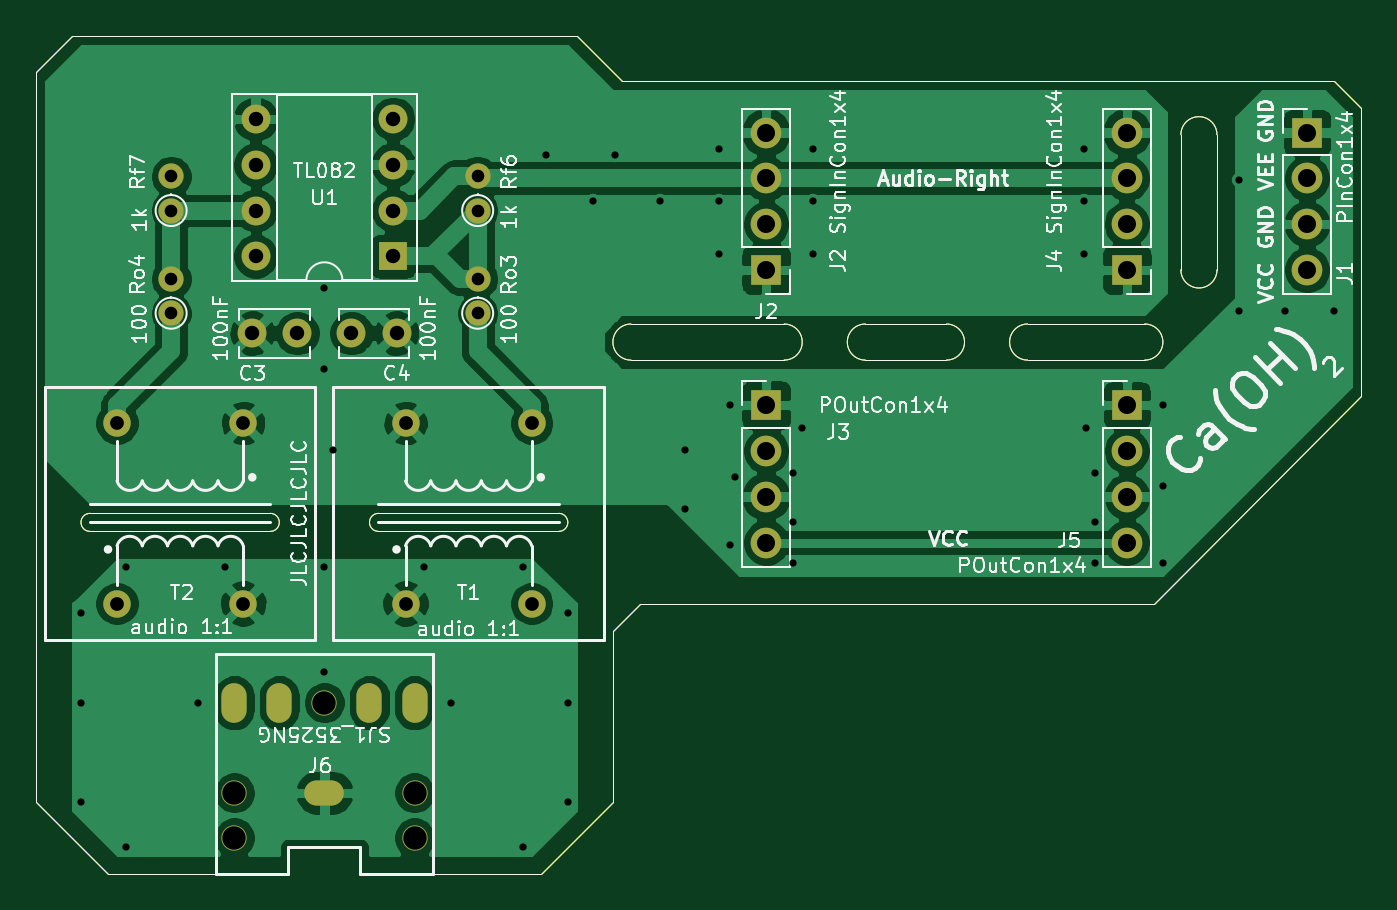
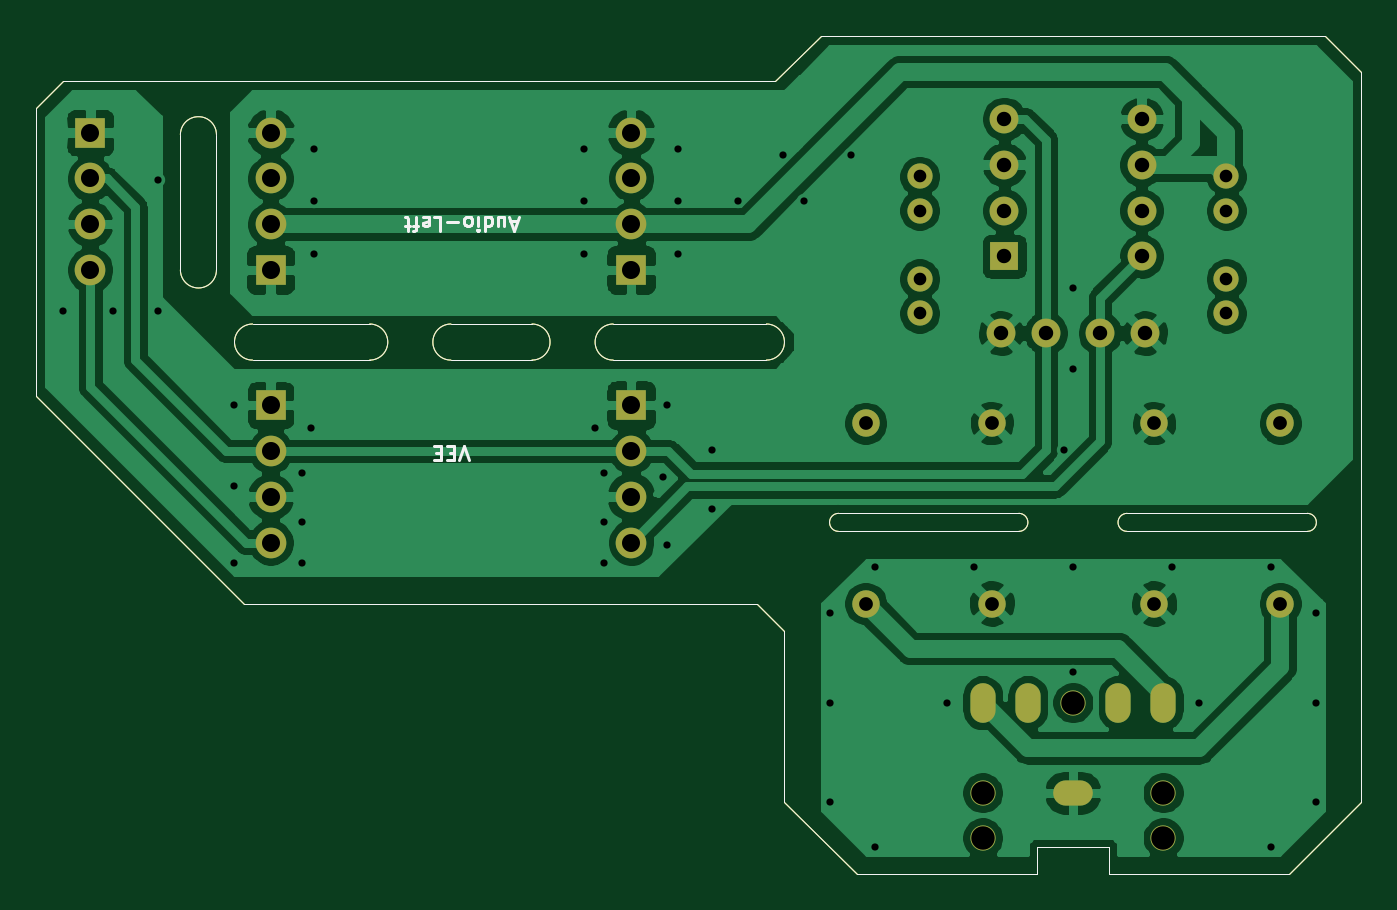
Circuit board: 11 layer files. Board 73.5 x 46.5 mm.
- bottom_copper: SummingBoard-B_Cu.gbr (132521 bytes)
- bottom_mask: SummingBoard-B_Mask.gbr (5256 bytes)
- paste: SummingBoard-B_Paste.gbr (3073 bytes)
- bottom_silk: SummingBoard-B_SilkS.gbr (5700 bytes)
- outline: SummingBoard-Edge_Cuts.gbr (3045 bytes)
- top_copper: SummingBoard-F_Cu.gbr (122469 bytes)
- top_mask: SummingBoard-F_Mask.gbr (5256 bytes)
- paste: SummingBoard-F_Paste.gbr (3073 bytes)
- top_silk: SummingBoard-F_SilkS.gbr (60352 bytes)
- drill: SummingBoard-NPTH.drl (365 bytes)
- drill: SummingBoard-PTH.drl (2027 bytes)

=== bottom_copper: SummingBoard-B_Cu.gbr (132521 bytes, source omitted) ===
=== bottom_mask: SummingBoard-B_Mask.gbr ===
%TF.GenerationSoftware,KiCad,Pcbnew,(5.1.9)-1*%
%TF.CreationDate,2021-03-12T00:34:36-05:00*%
%TF.ProjectId,SummingBoard,53756d6d-696e-4674-926f-6172642e6b69,rev?*%
%TF.SameCoordinates,Original*%
%TF.FileFunction,Soldermask,Bot*%
%TF.FilePolarity,Negative*%
%FSLAX46Y46*%
G04 Gerber Fmt 4.6, Leading zero omitted, Abs format (unit mm)*
G04 Created by KiCad (PCBNEW (5.1.9)-1) date 2021-03-12 00:34:36*
%MOMM*%
%LPD*%
G01*
G04 APERTURE LIST*
%TA.AperFunction,Profile*%
%ADD10C,0.050000*%
%TD*%
%ADD11R,1.600000X1.600000*%
%ADD12O,1.600000X1.600000*%
%ADD13C,1.524000*%
%ADD14C,1.400000*%
%ADD15O,1.400000X1.400000*%
%ADD16O,1.400000X2.200000*%
%ADD17O,2.200000X1.400000*%
%ADD18R,1.700000X1.700000*%
%ADD19O,1.700000X1.700000*%
%ADD20C,1.600000*%
G04 APERTURE END LIST*
D10*
X97000000Y-57000000D02*
X136500000Y-57000000D01*
X94500000Y-54500000D02*
X97000000Y-57000000D01*
X66500000Y-54500000D02*
X94500000Y-54500000D01*
X138000000Y-58500000D02*
X136500000Y-57000000D01*
X138000000Y-74500000D02*
X138000000Y-58500000D01*
X126500000Y-86000000D02*
X138000000Y-74500000D01*
X98000000Y-86000000D02*
X126500000Y-86000000D01*
X96500000Y-87500000D02*
X98000000Y-86000000D01*
X96500000Y-97000000D02*
X96500000Y-87500000D01*
X92500000Y-101000000D02*
X96500000Y-97000000D01*
X86500000Y-101000000D02*
X92500000Y-101000000D01*
X82500000Y-101000000D02*
X86500000Y-101000000D01*
X82500000Y-99500000D02*
X82500000Y-101000000D01*
X78500000Y-99500000D02*
X82500000Y-99500000D01*
X78500000Y-101000000D02*
X78500000Y-99500000D01*
X68500000Y-101000000D02*
X78500000Y-101000000D01*
X64500000Y-97000000D02*
X68500000Y-101000000D01*
X64500000Y-56500000D02*
X64500000Y-97000000D01*
X64500000Y-56500000D02*
X66500000Y-54500000D01*
X110500000Y-72500000D02*
X115000000Y-72500000D01*
X115000000Y-70500000D02*
X110500000Y-70500000D01*
X115000000Y-70500000D02*
G75*
G02*
X115000000Y-72500000I0J-1000000D01*
G01*
X110500000Y-72500000D02*
G75*
G02*
X110500000Y-70500000I0J1000000D01*
G01*
X130000000Y-67500000D02*
X130000000Y-60000000D01*
X128000000Y-60000000D02*
X128000000Y-67500000D01*
X128000000Y-60000000D02*
G75*
G02*
X130000000Y-60000000I1000000J0D01*
G01*
X130000000Y-67500000D02*
G75*
G02*
X128000000Y-67500000I-1000000J0D01*
G01*
X119500000Y-72500000D02*
X126000000Y-72500000D01*
X119500000Y-70500000D02*
X126000000Y-70500000D01*
X106000000Y-72500000D02*
X97500000Y-72500000D01*
X97500000Y-70500000D02*
X106000000Y-70500000D01*
X97500000Y-72500000D02*
G75*
G02*
X97500000Y-70500000I0J1000000D01*
G01*
X106000000Y-70500000D02*
G75*
G02*
X106000000Y-72500000I0J-1000000D01*
G01*
X126000000Y-70500000D02*
G75*
G02*
X126000000Y-72500000I0J-1000000D01*
G01*
X119500000Y-72500000D02*
G75*
G02*
X119500000Y-70500000I0J1000000D01*
G01*
X67500000Y-82000000D02*
G75*
G02*
X67500000Y-81000000I0J500000D01*
G01*
X93500000Y-81000000D02*
G75*
G02*
X93500000Y-82000000I0J-500000D01*
G01*
X83500000Y-82000000D02*
G75*
G02*
X83500000Y-81000000I0J500000D01*
G01*
X77500000Y-81000000D02*
G75*
G02*
X77500000Y-82000000I0J-500000D01*
G01*
X67500000Y-81000000D02*
X77500000Y-81000000D01*
X77500000Y-82000000D02*
X67500000Y-82000000D01*
X93500000Y-82000000D02*
X83500000Y-82000000D01*
X83500000Y-81000000D02*
X93500000Y-81000000D01*
D11*
%TO.C,U1*%
X84310000Y-66746500D03*
D12*
X76690000Y-59126500D03*
X84310000Y-64206500D03*
X76690000Y-61666500D03*
X84310000Y-61666500D03*
X76690000Y-64206500D03*
X84310000Y-59126500D03*
X76690000Y-66746500D03*
%TD*%
D13*
%TO.C,T2*%
X76000000Y-76000000D03*
X69000000Y-76000000D03*
X76000000Y-86000000D03*
X69000000Y-86000000D03*
%TD*%
%TO.C,T1*%
X92000000Y-76000000D03*
X85000000Y-76000000D03*
X92000000Y-86000000D03*
X85000000Y-86000000D03*
%TD*%
D14*
%TO.C,Ro4*%
X72000000Y-69900000D03*
D15*
X72000000Y-68000000D03*
%TD*%
D14*
%TO.C,Ro3*%
X89000000Y-69900000D03*
D15*
X89000000Y-68000000D03*
%TD*%
D14*
%TO.C,Rf7*%
X72000000Y-64206500D03*
D15*
X72000000Y-62306500D03*
%TD*%
D14*
%TO.C,Rf6*%
X89000000Y-64206500D03*
D15*
X89000000Y-62306500D03*
%TD*%
D16*
%TO.C,J6*%
X78000000Y-91500000D03*
D14*
X75500000Y-96500000D03*
X75500000Y-99000000D03*
X85500000Y-99000000D03*
X85500000Y-96500000D03*
X80500000Y-91500000D03*
D16*
X83000000Y-91500000D03*
X75500000Y-91500000D03*
X85500000Y-91500000D03*
D17*
X80500000Y-96500000D03*
%TD*%
D18*
%TO.C,J5*%
X125000000Y-75000000D03*
D19*
X125000000Y-77540000D03*
X125000000Y-80080000D03*
X125000000Y-82620000D03*
%TD*%
D18*
%TO.C,J4*%
X125000000Y-67500000D03*
D19*
X125000000Y-64960000D03*
X125000000Y-62420000D03*
X125000000Y-59880000D03*
%TD*%
D18*
%TO.C,J3*%
X105000000Y-75000000D03*
D19*
X105000000Y-77540000D03*
X105000000Y-80080000D03*
X105000000Y-82620000D03*
%TD*%
D18*
%TO.C,J2*%
X105000000Y-67500000D03*
D19*
X105000000Y-64960000D03*
X105000000Y-62420000D03*
X105000000Y-59880000D03*
%TD*%
D18*
%TO.C,J1*%
X135000000Y-59880000D03*
D19*
X135000000Y-62420000D03*
X135000000Y-64960000D03*
X135000000Y-67500000D03*
%TD*%
D20*
%TO.C,C4*%
X84500000Y-71000000D03*
X82000000Y-71000000D03*
%TD*%
%TO.C,C3*%
X79000000Y-71000000D03*
X76500000Y-71000000D03*
%TD*%
M02*

=== paste: SummingBoard-B_Paste.gbr ===
%TF.GenerationSoftware,KiCad,Pcbnew,(5.1.9)-1*%
%TF.CreationDate,2021-03-12T00:34:36-05:00*%
%TF.ProjectId,SummingBoard,53756d6d-696e-4674-926f-6172642e6b69,rev?*%
%TF.SameCoordinates,Original*%
%TF.FileFunction,Paste,Bot*%
%TF.FilePolarity,Positive*%
%FSLAX46Y46*%
G04 Gerber Fmt 4.6, Leading zero omitted, Abs format (unit mm)*
G04 Created by KiCad (PCBNEW (5.1.9)-1) date 2021-03-12 00:34:36*
%MOMM*%
%LPD*%
G01*
G04 APERTURE LIST*
%TA.AperFunction,Profile*%
%ADD10C,0.050000*%
%TD*%
G04 APERTURE END LIST*
D10*
X97000000Y-57000000D02*
X136500000Y-57000000D01*
X94500000Y-54500000D02*
X97000000Y-57000000D01*
X66500000Y-54500000D02*
X94500000Y-54500000D01*
X138000000Y-58500000D02*
X136500000Y-57000000D01*
X138000000Y-74500000D02*
X138000000Y-58500000D01*
X126500000Y-86000000D02*
X138000000Y-74500000D01*
X98000000Y-86000000D02*
X126500000Y-86000000D01*
X96500000Y-87500000D02*
X98000000Y-86000000D01*
X96500000Y-97000000D02*
X96500000Y-87500000D01*
X92500000Y-101000000D02*
X96500000Y-97000000D01*
X86500000Y-101000000D02*
X92500000Y-101000000D01*
X82500000Y-101000000D02*
X86500000Y-101000000D01*
X82500000Y-99500000D02*
X82500000Y-101000000D01*
X78500000Y-99500000D02*
X82500000Y-99500000D01*
X78500000Y-101000000D02*
X78500000Y-99500000D01*
X68500000Y-101000000D02*
X78500000Y-101000000D01*
X64500000Y-97000000D02*
X68500000Y-101000000D01*
X64500000Y-56500000D02*
X64500000Y-97000000D01*
X64500000Y-56500000D02*
X66500000Y-54500000D01*
X110500000Y-72500000D02*
X115000000Y-72500000D01*
X115000000Y-70500000D02*
X110500000Y-70500000D01*
X115000000Y-70500000D02*
G75*
G02*
X115000000Y-72500000I0J-1000000D01*
G01*
X110500000Y-72500000D02*
G75*
G02*
X110500000Y-70500000I0J1000000D01*
G01*
X130000000Y-67500000D02*
X130000000Y-60000000D01*
X128000000Y-60000000D02*
X128000000Y-67500000D01*
X128000000Y-60000000D02*
G75*
G02*
X130000000Y-60000000I1000000J0D01*
G01*
X130000000Y-67500000D02*
G75*
G02*
X128000000Y-67500000I-1000000J0D01*
G01*
X119500000Y-72500000D02*
X126000000Y-72500000D01*
X119500000Y-70500000D02*
X126000000Y-70500000D01*
X106000000Y-72500000D02*
X97500000Y-72500000D01*
X97500000Y-70500000D02*
X106000000Y-70500000D01*
X97500000Y-72500000D02*
G75*
G02*
X97500000Y-70500000I0J1000000D01*
G01*
X106000000Y-70500000D02*
G75*
G02*
X106000000Y-72500000I0J-1000000D01*
G01*
X126000000Y-70500000D02*
G75*
G02*
X126000000Y-72500000I0J-1000000D01*
G01*
X119500000Y-72500000D02*
G75*
G02*
X119500000Y-70500000I0J1000000D01*
G01*
X67500000Y-82000000D02*
G75*
G02*
X67500000Y-81000000I0J500000D01*
G01*
X93500000Y-81000000D02*
G75*
G02*
X93500000Y-82000000I0J-500000D01*
G01*
X83500000Y-82000000D02*
G75*
G02*
X83500000Y-81000000I0J500000D01*
G01*
X77500000Y-81000000D02*
G75*
G02*
X77500000Y-82000000I0J-500000D01*
G01*
X67500000Y-81000000D02*
X77500000Y-81000000D01*
X77500000Y-82000000D02*
X67500000Y-82000000D01*
X93500000Y-82000000D02*
X83500000Y-82000000D01*
X83500000Y-81000000D02*
X93500000Y-81000000D01*
M02*

=== bottom_silk: SummingBoard-B_SilkS.gbr ===
%TF.GenerationSoftware,KiCad,Pcbnew,(5.1.9)-1*%
%TF.CreationDate,2021-03-12T00:34:36-05:00*%
%TF.ProjectId,SummingBoard,53756d6d-696e-4674-926f-6172642e6b69,rev?*%
%TF.SameCoordinates,Original*%
%TF.FileFunction,Legend,Bot*%
%TF.FilePolarity,Positive*%
%FSLAX46Y46*%
G04 Gerber Fmt 4.6, Leading zero omitted, Abs format (unit mm)*
G04 Created by KiCad (PCBNEW (5.1.9)-1) date 2021-03-12 00:34:36*
%MOMM*%
%LPD*%
G01*
G04 APERTURE LIST*
%ADD10C,0.150000*%
%TA.AperFunction,Profile*%
%ADD11C,0.050000*%
%TD*%
G04 APERTURE END LIST*
D10*
X114009523Y-78038095D02*
X114276190Y-77238095D01*
X114542857Y-78038095D01*
X114809523Y-77657142D02*
X115076190Y-77657142D01*
X115190476Y-77238095D02*
X114809523Y-77238095D01*
X114809523Y-78038095D01*
X115190476Y-78038095D01*
X115533333Y-77657142D02*
X115800000Y-77657142D01*
X115914285Y-77238095D02*
X115533333Y-77238095D01*
X115533333Y-78038095D01*
X115914285Y-78038095D01*
X111314285Y-64766666D02*
X111695238Y-64766666D01*
X111238095Y-64538095D02*
X111504761Y-65338095D01*
X111771428Y-64538095D01*
X112380952Y-65071428D02*
X112380952Y-64538095D01*
X112038095Y-65071428D02*
X112038095Y-64652380D01*
X112076190Y-64576190D01*
X112152380Y-64538095D01*
X112266666Y-64538095D01*
X112342857Y-64576190D01*
X112380952Y-64614285D01*
X113104761Y-64538095D02*
X113104761Y-65338095D01*
X113104761Y-64576190D02*
X113028571Y-64538095D01*
X112876190Y-64538095D01*
X112800000Y-64576190D01*
X112761904Y-64614285D01*
X112723809Y-64690476D01*
X112723809Y-64919047D01*
X112761904Y-64995238D01*
X112800000Y-65033333D01*
X112876190Y-65071428D01*
X113028571Y-65071428D01*
X113104761Y-65033333D01*
X113485714Y-64538095D02*
X113485714Y-65071428D01*
X113485714Y-65338095D02*
X113447619Y-65300000D01*
X113485714Y-65261904D01*
X113523809Y-65300000D01*
X113485714Y-65338095D01*
X113485714Y-65261904D01*
X113980952Y-64538095D02*
X113904761Y-64576190D01*
X113866666Y-64614285D01*
X113828571Y-64690476D01*
X113828571Y-64919047D01*
X113866666Y-64995238D01*
X113904761Y-65033333D01*
X113980952Y-65071428D01*
X114095238Y-65071428D01*
X114171428Y-65033333D01*
X114209523Y-64995238D01*
X114247619Y-64919047D01*
X114247619Y-64690476D01*
X114209523Y-64614285D01*
X114171428Y-64576190D01*
X114095238Y-64538095D01*
X113980952Y-64538095D01*
X114590476Y-64842857D02*
X115200000Y-64842857D01*
X115961904Y-64538095D02*
X115580952Y-64538095D01*
X115580952Y-65338095D01*
X116533333Y-64576190D02*
X116457142Y-64538095D01*
X116304761Y-64538095D01*
X116228571Y-64576190D01*
X116190476Y-64652380D01*
X116190476Y-64957142D01*
X116228571Y-65033333D01*
X116304761Y-65071428D01*
X116457142Y-65071428D01*
X116533333Y-65033333D01*
X116571428Y-64957142D01*
X116571428Y-64880952D01*
X116190476Y-64804761D01*
X116800000Y-65071428D02*
X117104761Y-65071428D01*
X116914285Y-64538095D02*
X116914285Y-65223809D01*
X116952380Y-65300000D01*
X117028571Y-65338095D01*
X117104761Y-65338095D01*
X117257142Y-65071428D02*
X117561904Y-65071428D01*
X117371428Y-65338095D02*
X117371428Y-64652380D01*
X117409523Y-64576190D01*
X117485714Y-64538095D01*
X117561904Y-64538095D01*
D11*
X97000000Y-57000000D02*
X136500000Y-57000000D01*
X94500000Y-54500000D02*
X97000000Y-57000000D01*
X66500000Y-54500000D02*
X94500000Y-54500000D01*
X138000000Y-58500000D02*
X136500000Y-57000000D01*
X138000000Y-74500000D02*
X138000000Y-58500000D01*
X126500000Y-86000000D02*
X138000000Y-74500000D01*
X98000000Y-86000000D02*
X126500000Y-86000000D01*
X96500000Y-87500000D02*
X98000000Y-86000000D01*
X96500000Y-97000000D02*
X96500000Y-87500000D01*
X92500000Y-101000000D02*
X96500000Y-97000000D01*
X86500000Y-101000000D02*
X92500000Y-101000000D01*
X82500000Y-101000000D02*
X86500000Y-101000000D01*
X82500000Y-99500000D02*
X82500000Y-101000000D01*
X78500000Y-99500000D02*
X82500000Y-99500000D01*
X78500000Y-101000000D02*
X78500000Y-99500000D01*
X68500000Y-101000000D02*
X78500000Y-101000000D01*
X64500000Y-97000000D02*
X68500000Y-101000000D01*
X64500000Y-56500000D02*
X64500000Y-97000000D01*
X64500000Y-56500000D02*
X66500000Y-54500000D01*
X110500000Y-72500000D02*
X115000000Y-72500000D01*
X115000000Y-70500000D02*
X110500000Y-70500000D01*
X115000000Y-70500000D02*
G75*
G02*
X115000000Y-72500000I0J-1000000D01*
G01*
X110500000Y-72500000D02*
G75*
G02*
X110500000Y-70500000I0J1000000D01*
G01*
X130000000Y-67500000D02*
X130000000Y-60000000D01*
X128000000Y-60000000D02*
X128000000Y-67500000D01*
X128000000Y-60000000D02*
G75*
G02*
X130000000Y-60000000I1000000J0D01*
G01*
X130000000Y-67500000D02*
G75*
G02*
X128000000Y-67500000I-1000000J0D01*
G01*
X119500000Y-72500000D02*
X126000000Y-72500000D01*
X119500000Y-70500000D02*
X126000000Y-70500000D01*
X106000000Y-72500000D02*
X97500000Y-72500000D01*
X97500000Y-70500000D02*
X106000000Y-70500000D01*
X97500000Y-72500000D02*
G75*
G02*
X97500000Y-70500000I0J1000000D01*
G01*
X106000000Y-70500000D02*
G75*
G02*
X106000000Y-72500000I0J-1000000D01*
G01*
X126000000Y-70500000D02*
G75*
G02*
X126000000Y-72500000I0J-1000000D01*
G01*
X119500000Y-72500000D02*
G75*
G02*
X119500000Y-70500000I0J1000000D01*
G01*
X67500000Y-82000000D02*
G75*
G02*
X67500000Y-81000000I0J500000D01*
G01*
X93500000Y-81000000D02*
G75*
G02*
X93500000Y-82000000I0J-500000D01*
G01*
X83500000Y-82000000D02*
G75*
G02*
X83500000Y-81000000I0J500000D01*
G01*
X77500000Y-81000000D02*
G75*
G02*
X77500000Y-82000000I0J-500000D01*
G01*
X67500000Y-81000000D02*
X77500000Y-81000000D01*
X77500000Y-82000000D02*
X67500000Y-82000000D01*
X93500000Y-82000000D02*
X83500000Y-82000000D01*
X83500000Y-81000000D02*
X93500000Y-81000000D01*
M02*

=== outline: SummingBoard-Edge_Cuts.gbr ===
%TF.GenerationSoftware,KiCad,Pcbnew,(5.1.9)-1*%
%TF.CreationDate,2021-03-12T00:34:36-05:00*%
%TF.ProjectId,SummingBoard,53756d6d-696e-4674-926f-6172642e6b69,rev?*%
%TF.SameCoordinates,Original*%
%TF.FileFunction,Profile,NP*%
%FSLAX46Y46*%
G04 Gerber Fmt 4.6, Leading zero omitted, Abs format (unit mm)*
G04 Created by KiCad (PCBNEW (5.1.9)-1) date 2021-03-12 00:34:36*
%MOMM*%
%LPD*%
G01*
G04 APERTURE LIST*
%TA.AperFunction,Profile*%
%ADD10C,0.050000*%
%TD*%
G04 APERTURE END LIST*
D10*
X97000000Y-57000000D02*
X136500000Y-57000000D01*
X94500000Y-54500000D02*
X97000000Y-57000000D01*
X66500000Y-54500000D02*
X94500000Y-54500000D01*
X138000000Y-58500000D02*
X136500000Y-57000000D01*
X138000000Y-74500000D02*
X138000000Y-58500000D01*
X126500000Y-86000000D02*
X138000000Y-74500000D01*
X98000000Y-86000000D02*
X126500000Y-86000000D01*
X96500000Y-87500000D02*
X98000000Y-86000000D01*
X96500000Y-97000000D02*
X96500000Y-87500000D01*
X92500000Y-101000000D02*
X96500000Y-97000000D01*
X86500000Y-101000000D02*
X92500000Y-101000000D01*
X82500000Y-101000000D02*
X86500000Y-101000000D01*
X82500000Y-99500000D02*
X82500000Y-101000000D01*
X78500000Y-99500000D02*
X82500000Y-99500000D01*
X78500000Y-101000000D02*
X78500000Y-99500000D01*
X68500000Y-101000000D02*
X78500000Y-101000000D01*
X64500000Y-97000000D02*
X68500000Y-101000000D01*
X64500000Y-56500000D02*
X64500000Y-97000000D01*
X64500000Y-56500000D02*
X66500000Y-54500000D01*
X110500000Y-72500000D02*
X115000000Y-72500000D01*
X115000000Y-70500000D02*
X110500000Y-70500000D01*
X115000000Y-70500000D02*
G75*
G02*
X115000000Y-72500000I0J-1000000D01*
G01*
X110500000Y-72500000D02*
G75*
G02*
X110500000Y-70500000I0J1000000D01*
G01*
X130000000Y-67500000D02*
X130000000Y-60000000D01*
X128000000Y-60000000D02*
X128000000Y-67500000D01*
X128000000Y-60000000D02*
G75*
G02*
X130000000Y-60000000I1000000J0D01*
G01*
X130000000Y-67500000D02*
G75*
G02*
X128000000Y-67500000I-1000000J0D01*
G01*
X119500000Y-72500000D02*
X126000000Y-72500000D01*
X119500000Y-70500000D02*
X126000000Y-70500000D01*
X106000000Y-72500000D02*
X97500000Y-72500000D01*
X97500000Y-70500000D02*
X106000000Y-70500000D01*
X97500000Y-72500000D02*
G75*
G02*
X97500000Y-70500000I0J1000000D01*
G01*
X106000000Y-70500000D02*
G75*
G02*
X106000000Y-72500000I0J-1000000D01*
G01*
X126000000Y-70500000D02*
G75*
G02*
X126000000Y-72500000I0J-1000000D01*
G01*
X119500000Y-72500000D02*
G75*
G02*
X119500000Y-70500000I0J1000000D01*
G01*
X67500000Y-82000000D02*
G75*
G02*
X67500000Y-81000000I0J500000D01*
G01*
X93500000Y-81000000D02*
G75*
G02*
X93500000Y-82000000I0J-500000D01*
G01*
X83500000Y-82000000D02*
G75*
G02*
X83500000Y-81000000I0J500000D01*
G01*
X77500000Y-81000000D02*
G75*
G02*
X77500000Y-82000000I0J-500000D01*
G01*
X67500000Y-81000000D02*
X77500000Y-81000000D01*
X77500000Y-82000000D02*
X67500000Y-82000000D01*
X93500000Y-82000000D02*
X83500000Y-82000000D01*
X83500000Y-81000000D02*
X93500000Y-81000000D01*
M02*

=== top_copper: SummingBoard-F_Cu.gbr (122469 bytes, source omitted) ===
=== top_mask: SummingBoard-F_Mask.gbr ===
%TF.GenerationSoftware,KiCad,Pcbnew,(5.1.9)-1*%
%TF.CreationDate,2021-03-12T00:34:36-05:00*%
%TF.ProjectId,SummingBoard,53756d6d-696e-4674-926f-6172642e6b69,rev?*%
%TF.SameCoordinates,Original*%
%TF.FileFunction,Soldermask,Top*%
%TF.FilePolarity,Negative*%
%FSLAX46Y46*%
G04 Gerber Fmt 4.6, Leading zero omitted, Abs format (unit mm)*
G04 Created by KiCad (PCBNEW (5.1.9)-1) date 2021-03-12 00:34:36*
%MOMM*%
%LPD*%
G01*
G04 APERTURE LIST*
%TA.AperFunction,Profile*%
%ADD10C,0.050000*%
%TD*%
%ADD11R,1.600000X1.600000*%
%ADD12O,1.600000X1.600000*%
%ADD13C,1.524000*%
%ADD14C,1.400000*%
%ADD15O,1.400000X1.400000*%
%ADD16O,1.400000X2.200000*%
%ADD17O,2.200000X1.400000*%
%ADD18R,1.700000X1.700000*%
%ADD19O,1.700000X1.700000*%
%ADD20C,1.600000*%
G04 APERTURE END LIST*
D10*
X97000000Y-57000000D02*
X136500000Y-57000000D01*
X94500000Y-54500000D02*
X97000000Y-57000000D01*
X66500000Y-54500000D02*
X94500000Y-54500000D01*
X138000000Y-58500000D02*
X136500000Y-57000000D01*
X138000000Y-74500000D02*
X138000000Y-58500000D01*
X126500000Y-86000000D02*
X138000000Y-74500000D01*
X98000000Y-86000000D02*
X126500000Y-86000000D01*
X96500000Y-87500000D02*
X98000000Y-86000000D01*
X96500000Y-97000000D02*
X96500000Y-87500000D01*
X92500000Y-101000000D02*
X96500000Y-97000000D01*
X86500000Y-101000000D02*
X92500000Y-101000000D01*
X82500000Y-101000000D02*
X86500000Y-101000000D01*
X82500000Y-99500000D02*
X82500000Y-101000000D01*
X78500000Y-99500000D02*
X82500000Y-99500000D01*
X78500000Y-101000000D02*
X78500000Y-99500000D01*
X68500000Y-101000000D02*
X78500000Y-101000000D01*
X64500000Y-97000000D02*
X68500000Y-101000000D01*
X64500000Y-56500000D02*
X64500000Y-97000000D01*
X64500000Y-56500000D02*
X66500000Y-54500000D01*
X110500000Y-72500000D02*
X115000000Y-72500000D01*
X115000000Y-70500000D02*
X110500000Y-70500000D01*
X115000000Y-70500000D02*
G75*
G02*
X115000000Y-72500000I0J-1000000D01*
G01*
X110500000Y-72500000D02*
G75*
G02*
X110500000Y-70500000I0J1000000D01*
G01*
X130000000Y-67500000D02*
X130000000Y-60000000D01*
X128000000Y-60000000D02*
X128000000Y-67500000D01*
X128000000Y-60000000D02*
G75*
G02*
X130000000Y-60000000I1000000J0D01*
G01*
X130000000Y-67500000D02*
G75*
G02*
X128000000Y-67500000I-1000000J0D01*
G01*
X119500000Y-72500000D02*
X126000000Y-72500000D01*
X119500000Y-70500000D02*
X126000000Y-70500000D01*
X106000000Y-72500000D02*
X97500000Y-72500000D01*
X97500000Y-70500000D02*
X106000000Y-70500000D01*
X97500000Y-72500000D02*
G75*
G02*
X97500000Y-70500000I0J1000000D01*
G01*
X106000000Y-70500000D02*
G75*
G02*
X106000000Y-72500000I0J-1000000D01*
G01*
X126000000Y-70500000D02*
G75*
G02*
X126000000Y-72500000I0J-1000000D01*
G01*
X119500000Y-72500000D02*
G75*
G02*
X119500000Y-70500000I0J1000000D01*
G01*
X67500000Y-82000000D02*
G75*
G02*
X67500000Y-81000000I0J500000D01*
G01*
X93500000Y-81000000D02*
G75*
G02*
X93500000Y-82000000I0J-500000D01*
G01*
X83500000Y-82000000D02*
G75*
G02*
X83500000Y-81000000I0J500000D01*
G01*
X77500000Y-81000000D02*
G75*
G02*
X77500000Y-82000000I0J-500000D01*
G01*
X67500000Y-81000000D02*
X77500000Y-81000000D01*
X77500000Y-82000000D02*
X67500000Y-82000000D01*
X93500000Y-82000000D02*
X83500000Y-82000000D01*
X83500000Y-81000000D02*
X93500000Y-81000000D01*
D11*
%TO.C,U1*%
X84310000Y-66746500D03*
D12*
X76690000Y-59126500D03*
X84310000Y-64206500D03*
X76690000Y-61666500D03*
X84310000Y-61666500D03*
X76690000Y-64206500D03*
X84310000Y-59126500D03*
X76690000Y-66746500D03*
%TD*%
D13*
%TO.C,T2*%
X76000000Y-76000000D03*
X69000000Y-76000000D03*
X76000000Y-86000000D03*
X69000000Y-86000000D03*
%TD*%
%TO.C,T1*%
X92000000Y-76000000D03*
X85000000Y-76000000D03*
X92000000Y-86000000D03*
X85000000Y-86000000D03*
%TD*%
D14*
%TO.C,Ro4*%
X72000000Y-69900000D03*
D15*
X72000000Y-68000000D03*
%TD*%
D14*
%TO.C,Ro3*%
X89000000Y-69900000D03*
D15*
X89000000Y-68000000D03*
%TD*%
D14*
%TO.C,Rf7*%
X72000000Y-64206500D03*
D15*
X72000000Y-62306500D03*
%TD*%
D14*
%TO.C,Rf6*%
X89000000Y-64206500D03*
D15*
X89000000Y-62306500D03*
%TD*%
D16*
%TO.C,J6*%
X78000000Y-91500000D03*
D14*
X75500000Y-96500000D03*
X75500000Y-99000000D03*
X85500000Y-99000000D03*
X85500000Y-96500000D03*
X80500000Y-91500000D03*
D16*
X83000000Y-91500000D03*
X75500000Y-91500000D03*
X85500000Y-91500000D03*
D17*
X80500000Y-96500000D03*
%TD*%
D18*
%TO.C,J5*%
X125000000Y-75000000D03*
D19*
X125000000Y-77540000D03*
X125000000Y-80080000D03*
X125000000Y-82620000D03*
%TD*%
D18*
%TO.C,J4*%
X125000000Y-67500000D03*
D19*
X125000000Y-64960000D03*
X125000000Y-62420000D03*
X125000000Y-59880000D03*
%TD*%
D18*
%TO.C,J3*%
X105000000Y-75000000D03*
D19*
X105000000Y-77540000D03*
X105000000Y-80080000D03*
X105000000Y-82620000D03*
%TD*%
D18*
%TO.C,J2*%
X105000000Y-67500000D03*
D19*
X105000000Y-64960000D03*
X105000000Y-62420000D03*
X105000000Y-59880000D03*
%TD*%
D18*
%TO.C,J1*%
X135000000Y-59880000D03*
D19*
X135000000Y-62420000D03*
X135000000Y-64960000D03*
X135000000Y-67500000D03*
%TD*%
D20*
%TO.C,C4*%
X84500000Y-71000000D03*
X82000000Y-71000000D03*
%TD*%
%TO.C,C3*%
X79000000Y-71000000D03*
X76500000Y-71000000D03*
%TD*%
M02*

=== paste: SummingBoard-F_Paste.gbr ===
%TF.GenerationSoftware,KiCad,Pcbnew,(5.1.9)-1*%
%TF.CreationDate,2021-03-12T00:34:36-05:00*%
%TF.ProjectId,SummingBoard,53756d6d-696e-4674-926f-6172642e6b69,rev?*%
%TF.SameCoordinates,Original*%
%TF.FileFunction,Paste,Top*%
%TF.FilePolarity,Positive*%
%FSLAX46Y46*%
G04 Gerber Fmt 4.6, Leading zero omitted, Abs format (unit mm)*
G04 Created by KiCad (PCBNEW (5.1.9)-1) date 2021-03-12 00:34:36*
%MOMM*%
%LPD*%
G01*
G04 APERTURE LIST*
%TA.AperFunction,Profile*%
%ADD10C,0.050000*%
%TD*%
G04 APERTURE END LIST*
D10*
X97000000Y-57000000D02*
X136500000Y-57000000D01*
X94500000Y-54500000D02*
X97000000Y-57000000D01*
X66500000Y-54500000D02*
X94500000Y-54500000D01*
X138000000Y-58500000D02*
X136500000Y-57000000D01*
X138000000Y-74500000D02*
X138000000Y-58500000D01*
X126500000Y-86000000D02*
X138000000Y-74500000D01*
X98000000Y-86000000D02*
X126500000Y-86000000D01*
X96500000Y-87500000D02*
X98000000Y-86000000D01*
X96500000Y-97000000D02*
X96500000Y-87500000D01*
X92500000Y-101000000D02*
X96500000Y-97000000D01*
X86500000Y-101000000D02*
X92500000Y-101000000D01*
X82500000Y-101000000D02*
X86500000Y-101000000D01*
X82500000Y-99500000D02*
X82500000Y-101000000D01*
X78500000Y-99500000D02*
X82500000Y-99500000D01*
X78500000Y-101000000D02*
X78500000Y-99500000D01*
X68500000Y-101000000D02*
X78500000Y-101000000D01*
X64500000Y-97000000D02*
X68500000Y-101000000D01*
X64500000Y-56500000D02*
X64500000Y-97000000D01*
X64500000Y-56500000D02*
X66500000Y-54500000D01*
X110500000Y-72500000D02*
X115000000Y-72500000D01*
X115000000Y-70500000D02*
X110500000Y-70500000D01*
X115000000Y-70500000D02*
G75*
G02*
X115000000Y-72500000I0J-1000000D01*
G01*
X110500000Y-72500000D02*
G75*
G02*
X110500000Y-70500000I0J1000000D01*
G01*
X130000000Y-67500000D02*
X130000000Y-60000000D01*
X128000000Y-60000000D02*
X128000000Y-67500000D01*
X128000000Y-60000000D02*
G75*
G02*
X130000000Y-60000000I1000000J0D01*
G01*
X130000000Y-67500000D02*
G75*
G02*
X128000000Y-67500000I-1000000J0D01*
G01*
X119500000Y-72500000D02*
X126000000Y-72500000D01*
X119500000Y-70500000D02*
X126000000Y-70500000D01*
X106000000Y-72500000D02*
X97500000Y-72500000D01*
X97500000Y-70500000D02*
X106000000Y-70500000D01*
X97500000Y-72500000D02*
G75*
G02*
X97500000Y-70500000I0J1000000D01*
G01*
X106000000Y-70500000D02*
G75*
G02*
X106000000Y-72500000I0J-1000000D01*
G01*
X126000000Y-70500000D02*
G75*
G02*
X126000000Y-72500000I0J-1000000D01*
G01*
X119500000Y-72500000D02*
G75*
G02*
X119500000Y-70500000I0J1000000D01*
G01*
X67500000Y-82000000D02*
G75*
G02*
X67500000Y-81000000I0J500000D01*
G01*
X93500000Y-81000000D02*
G75*
G02*
X93500000Y-82000000I0J-500000D01*
G01*
X83500000Y-82000000D02*
G75*
G02*
X83500000Y-81000000I0J500000D01*
G01*
X77500000Y-81000000D02*
G75*
G02*
X77500000Y-82000000I0J-500000D01*
G01*
X67500000Y-81000000D02*
X77500000Y-81000000D01*
X77500000Y-82000000D02*
X67500000Y-82000000D01*
X93500000Y-82000000D02*
X83500000Y-82000000D01*
X83500000Y-81000000D02*
X93500000Y-81000000D01*
M02*

=== top_silk: SummingBoard-F_SilkS.gbr (60352 bytes, source omitted) ===
=== drill: SummingBoard-NPTH.drl ===
M48
; DRILL file {KiCad (5.1.9)-1} date 03/12/21 00:36:00
; FORMAT={-:-/ absolute / metric / decimal}
; #@! TF.CreationDate,2021-03-12T00:36:00-05:00
; #@! TF.GenerationSoftware,Kicad,Pcbnew,(5.1.9)-1
; #@! TF.FileFunction,NonPlated,1,2,NPTH
FMAT,2
METRIC
T1C1.300
%
G90
G05
T1
X75.5Y-96.5
X75.5Y-99.0
X80.5Y-91.5
X85.5Y-96.5
X85.5Y-99.0
T0
M30

=== drill: SummingBoard-PTH.drl ===
M48
; DRILL file {KiCad (5.1.9)-1} date 03/12/21 00:36:00
; FORMAT={-:-/ absolute / metric / decimal}
; #@! TF.CreationDate,2021-03-12T00:36:00-05:00
; #@! TF.GenerationSoftware,Kicad,Pcbnew,(5.1.9)-1
; #@! TF.FileFunction,Plated,1,2,PTH
FMAT,2
METRIC
T1C0.400
T2C0.700
T3C0.762
T4C0.800
T5C0.900
T6C1.000
%
G90
G05
T1
X67.0Y-86.5
X67.0Y-91.5
X67.0Y-97.0
X69.5Y-84.0
X69.5Y-99.5
X73.5Y-91.5
X75.0Y-84.0
X80.5Y-68.5
X80.5Y-73.0
X80.5Y-84.0
X80.5Y-89.8
X81.0Y-77.5
X86.0Y-84.0
X87.5Y-91.5
X91.5Y-84.0
X91.5Y-99.5
X92.8Y-61.1
X94.0Y-86.5
X94.0Y-91.5
X94.0Y-97.0
X95.4Y-63.7
X96.6Y-61.1
X99.1Y-63.7
X100.5Y-77.5
X100.5Y-80.75
X102.4Y-60.8
X102.4Y-63.7
X102.4Y-66.6
X103.0Y-75.0
X103.0Y-82.75
X103.25Y-79.0
X106.5Y-78.75
X106.5Y-81.5
X106.5Y-83.75
X107.0Y-76.25
X107.6Y-60.8
X107.6Y-63.7
X107.6Y-66.6
X122.6Y-60.8
X122.6Y-63.7
X122.6Y-66.6
X122.75Y-76.25
X123.25Y-78.75
X123.25Y-81.5
X123.25Y-83.75
X127.0Y-75.0
X127.0Y-79.5
X127.0Y-83.75
X131.25Y-62.5
X131.25Y-69.75
X133.75Y-69.75
X136.5Y-69.75
T2
X72.0Y-62.306
X72.0Y-64.206
X72.0Y-68.0
X72.0Y-69.9
X89.0Y-62.306
X89.0Y-64.206
X89.0Y-68.0
X89.0Y-69.9
T3
X69.0Y-76.0
X69.0Y-86.0
X76.0Y-76.0
X76.0Y-86.0
X85.0Y-76.0
X85.0Y-86.0
X92.0Y-76.0
X92.0Y-86.0
T4
X76.5Y-71.0
X76.69Y-59.127
X76.69Y-61.666
X76.69Y-64.206
X76.69Y-66.746
X79.0Y-71.0
X82.0Y-71.0
X84.31Y-59.127
X84.31Y-61.666
X84.31Y-64.206
X84.31Y-66.746
X84.5Y-71.0
T6
X105.0Y-59.88
X105.0Y-62.42
X105.0Y-64.96
X105.0Y-67.5
X105.0Y-75.0
X105.0Y-77.54
X105.0Y-80.08
X105.0Y-82.62
X125.0Y-59.88
X125.0Y-62.42
X125.0Y-64.96
X125.0Y-67.5
X125.0Y-75.0
X125.0Y-77.54
X125.0Y-80.08
X125.0Y-82.62
X135.0Y-59.88
X135.0Y-62.42
X135.0Y-64.96
X135.0Y-67.5
T5
G00X75.5Y-91.85
M15
G01X75.5Y-91.15
M16
G05
G00X78.0Y-91.85
M15
G01X78.0Y-91.15
M16
G05
G00X80.15Y-96.5
M15
G01X80.85Y-96.5
M16
G05
G00X83.0Y-91.85
M15
G01X83.0Y-91.15
M16
G05
G00X85.5Y-91.85
M15
G01X85.5Y-91.15
M16
G05
T0
M30

